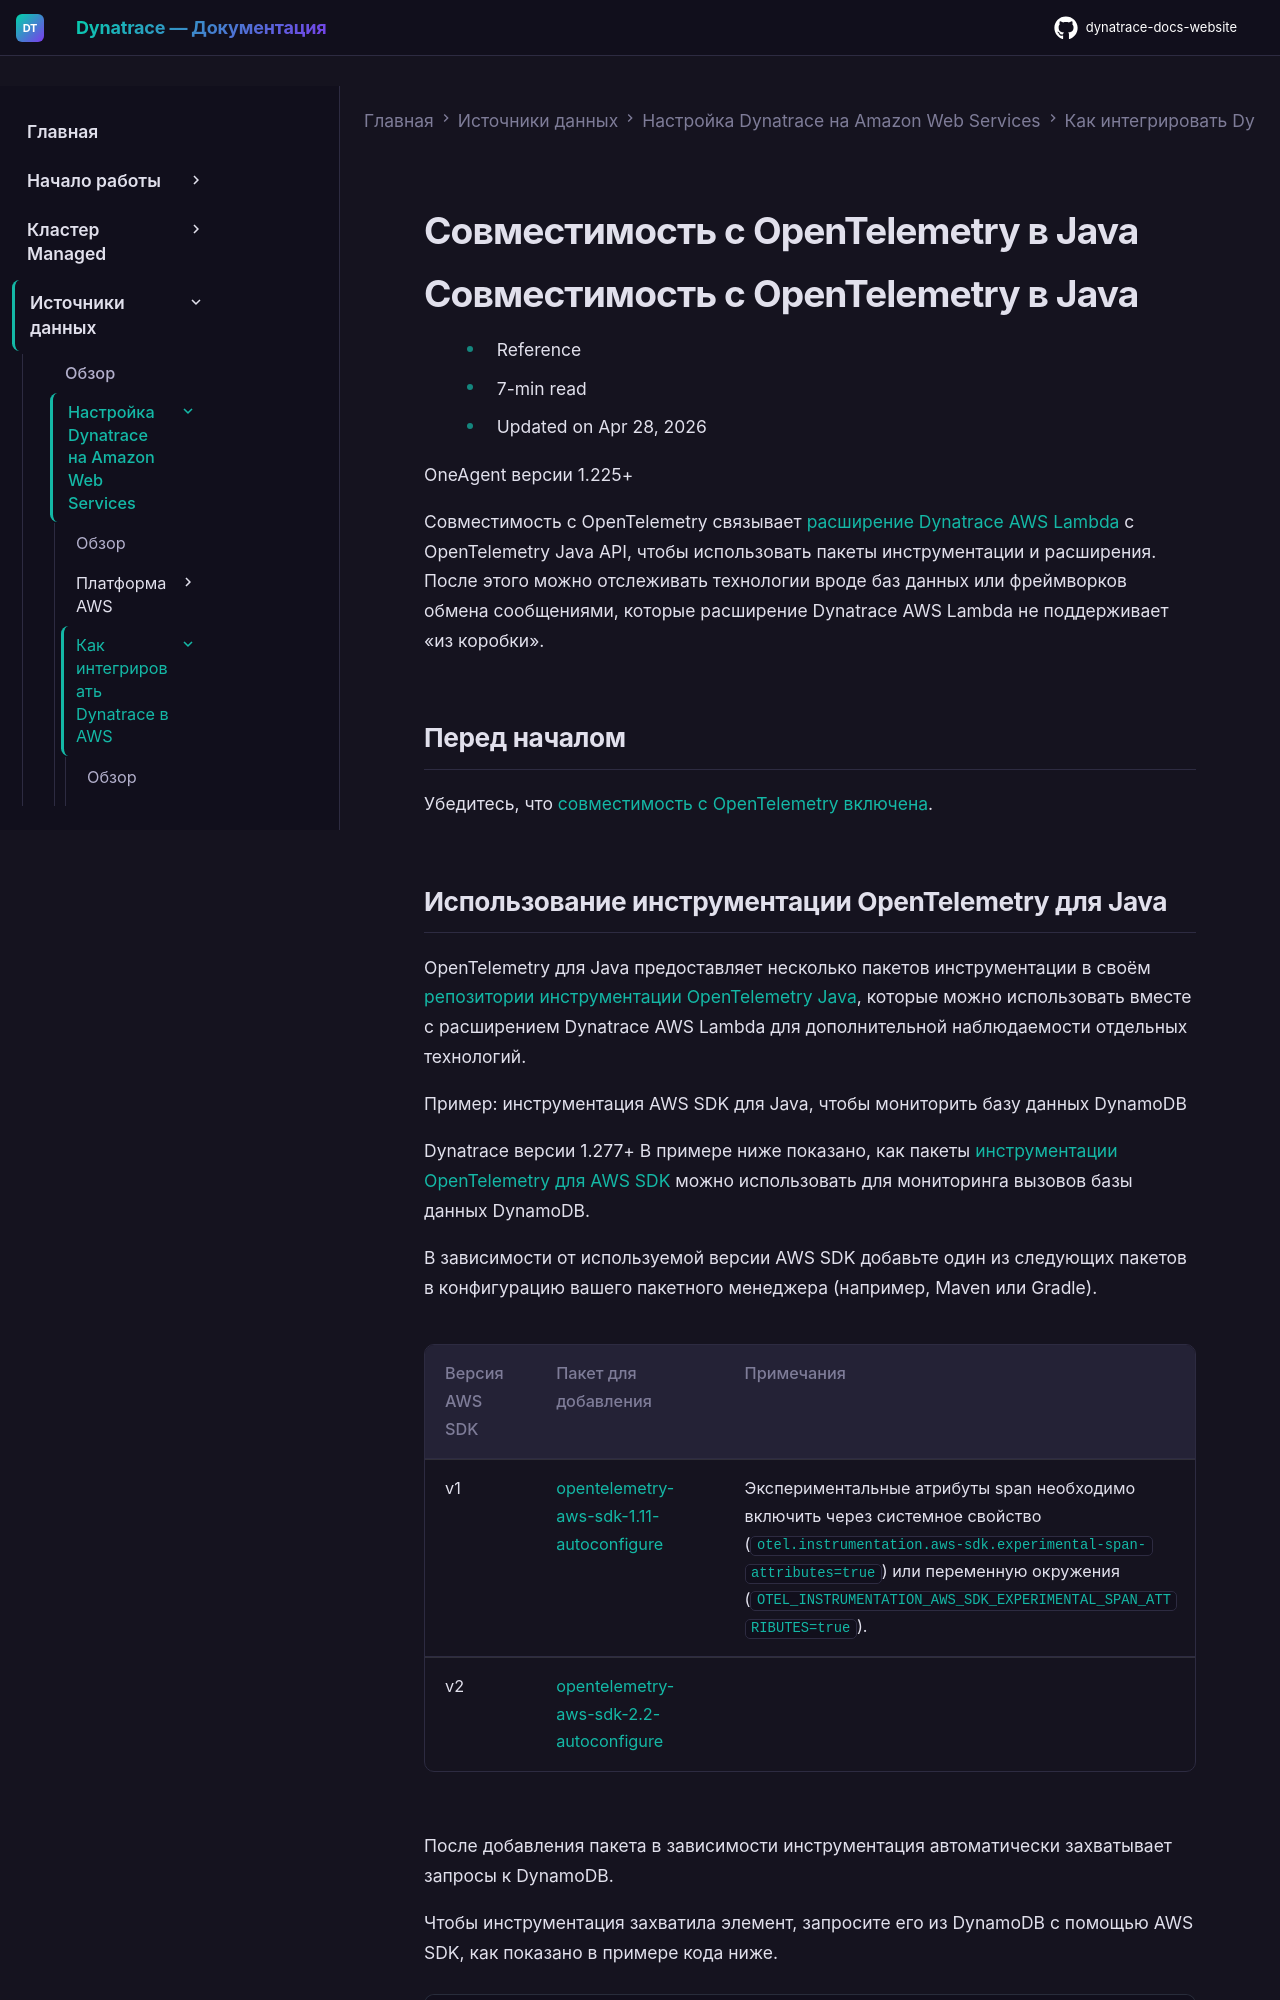

repository: Yerkebulan-Ardabayev/dynatrace-docs-website · page: managed-ru/ingest-from/amazon-web-services/integrate-into-aws/aws-lambda-integration/aws-lambda-classic/opentelemetry-interoperability/lambda-otel-bridge-java/index.html · generator: mkdocs

---
title: Совместимость с OpenTelemetry в Java
source: https://docs.dynatrace.com/managed/ingest-from/amazon-web-services/integrate-into-aws/aws-lambda-integration/aws-lambda-classic/opentelemetry-interoperability/lambda-otel-bridge-java
scraped: 2026-05-12T12:13:54.425664
---

# Совместимость с OpenTelemetry в Java

# Совместимость с OpenTelemetry в Java

* Reference
* 7-min read
* Updated on Apr 28, 2026

OneAgent версии 1.225+

Совместимость с OpenTelemetry связывает [расширение Dynatrace AWS Lambda](/managed/ingest-from/amazon-web-services/integrate-into-aws/aws-lambda-integration/aws-lambda-classic/aws-lambda-extension "Мониторинг функций Lambda, написанных на Python, Node.js и Java.") с OpenTelemetry Java API, чтобы использовать пакеты инструментации и расширения. После этого можно отслеживать технологии вроде баз данных или фреймворков обмена сообщениями, которые расширение Dynatrace AWS Lambda не поддерживает «из коробки».

## Перед началом

Убедитесь, что [совместимость с OpenTelemetry включена](/managed/ingest-from/amazon-web-services/integrate-into-aws/aws-lambda-integration/aws-lambda-classic/opentelemetry-interoperability#enable "Включение и использование совместимости с OpenTelemetry в AWS Lambda.").
